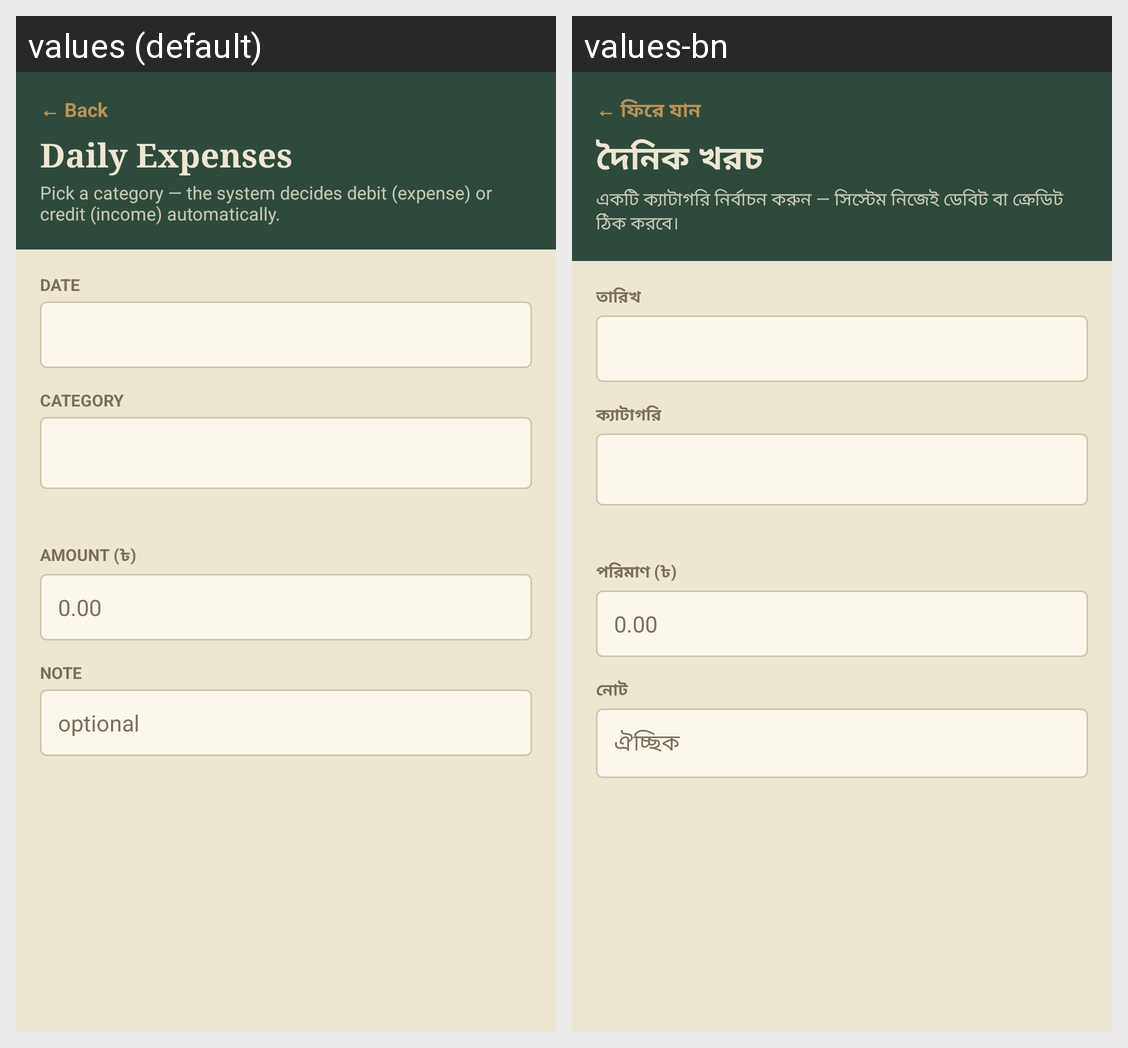

Locale-by-locale string values for the Android screen shown in this grid:
Android screen res/layout/activity_expense_entry.xml rendered under 2 locales, left to right: values (default), values-bn. Device: Nexus 5 (rendered at 1080×1920; each locale shown at half size, 540×960, under a caption strip naming it); theme Theme.Khata.
Strings drawn on this screen, with the default value and each locale's value (text and hints the layout hard-codes, and strings that could not be matched under every locale, appear in the picture but are not listed):

backLink
  values: ← Back
  values-bn: ← ফিরে যান

expenseViewTitle
  values: Daily Expenses
  values-bn: দৈনিক খরচ

expenseViewSub
  values: Pick a category — the system decides debit (expense) or credit (income) automatically.
  values-bn: একটি ক্যাটাগরি নির্বাচন করুন — সিস্টেম নিজেই ডেবিট বা ক্রেডিট ঠিক করবে।

lblDate
  values: Date
  values-bn: তারিখ

lblExpenseCategory
  values: Category
  values-bn: ক্যাটাগরি

lblExpenseAmount
  values: Amount (৳)
  values-bn: পরিমাণ (৳)

lblNote
  values: Note
  values-bn: নোট

notePlaceholder
  values: optional
  values-bn: ঐচ্ছিক
